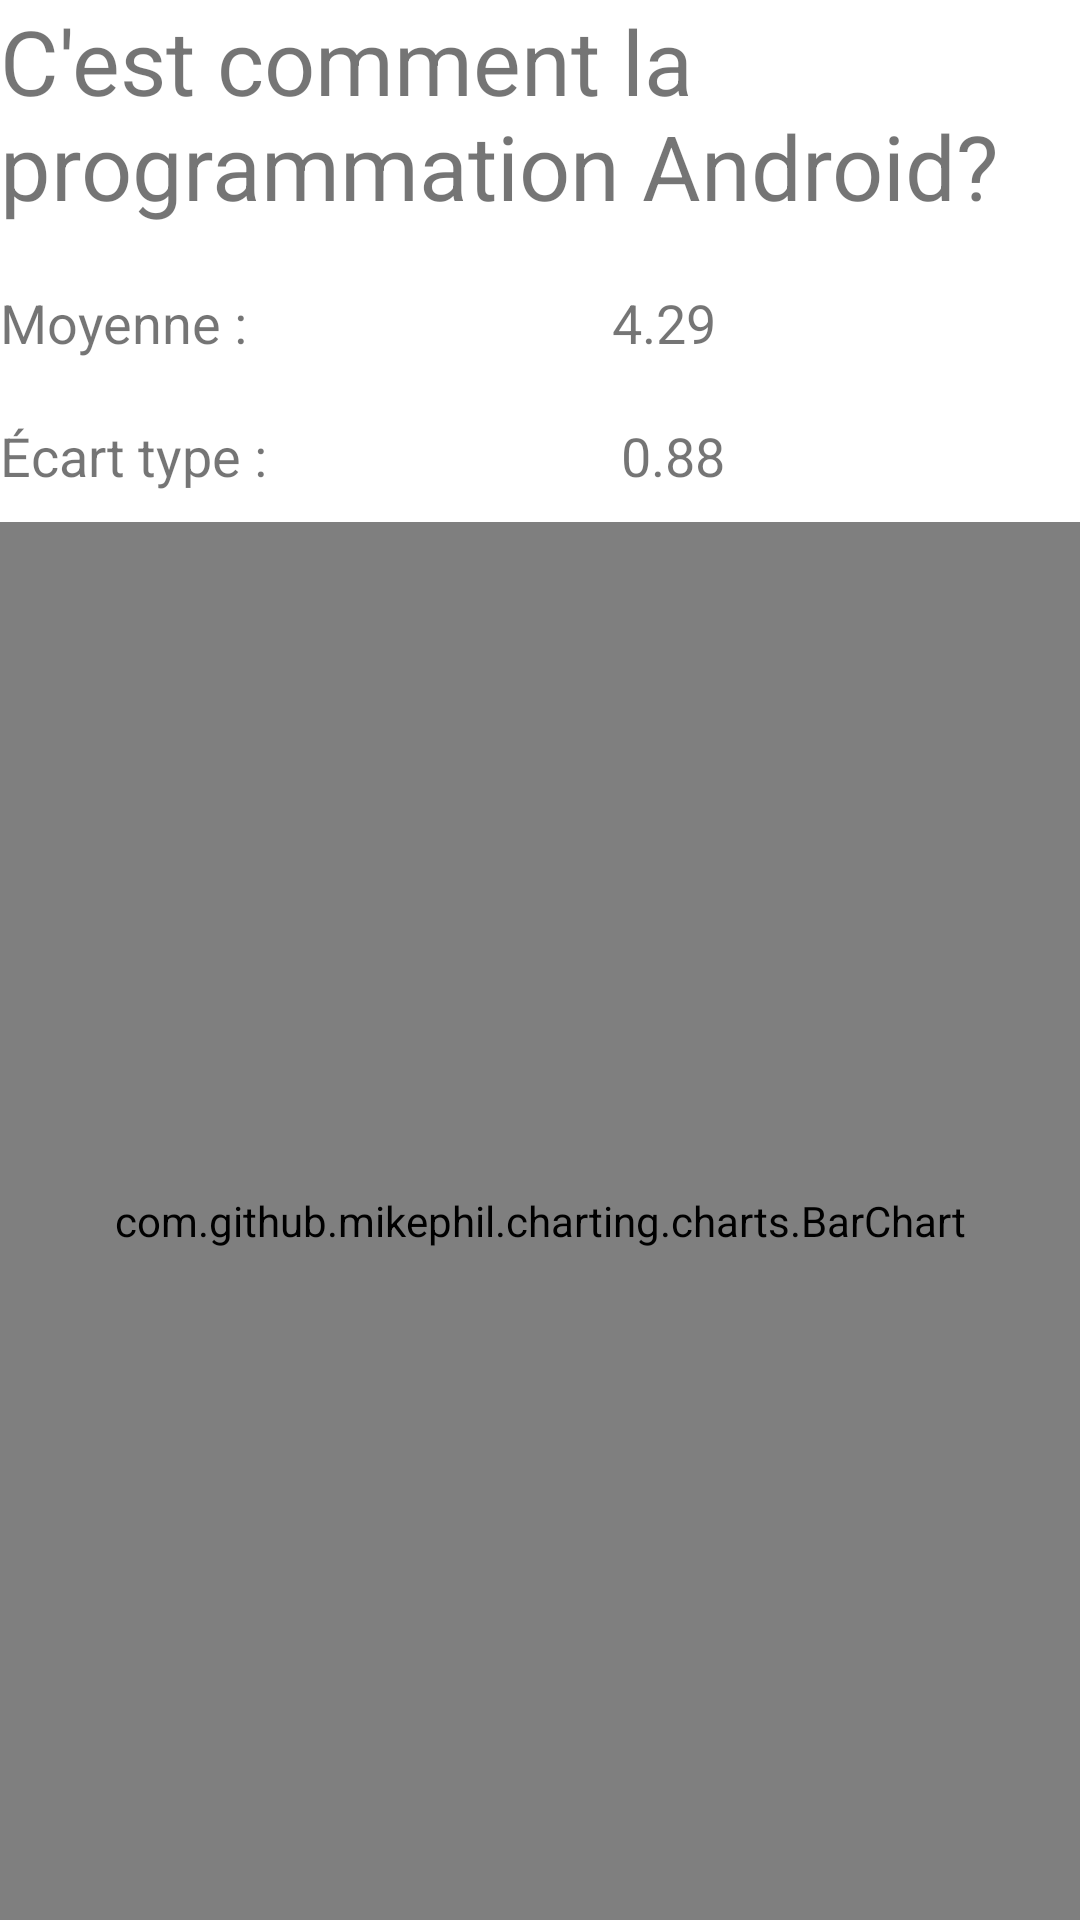

Reconstruct the res/layout file that produces this screen, plus the resources it refers to.
<!-- AndroidManifest.xml: application theme Theme.A214203N5VotoDroidLazcano -->
<!-- res/layout/activity_result.xml -->
<?xml version="1.0" encoding="utf-8"?>
<LinearLayout xmlns:android="http://schemas.android.com/apk/res/android"
    xmlns:app="http://schemas.android.com/apk/res-auto"
    xmlns:tools="http://schemas.android.com/tools"
    android:layout_width="match_parent"
    android:layout_height="match_parent"
    android:orientation="vertical"
    android:layout_margin="20dp"
    tools:context=".ResultActivity">

    <TextView
        android:layout_width="match_parent"
        android:layout_height="wrap_content"
        android:textSize="30dp"
        android:layout_marginBottom="10dp"
        android:text="C'est comment la programmation Android?"/>

    <LinearLayout xmlns:android="http://schemas.android.com/apk/res/android"
        android:orientation="horizontal"
        android:layout_width="match_parent"
        android:layout_height="wrap_content"
        android:layout_marginVertical="10dp">


        <TextView
            android:layout_width="wrap_content"
            android:layout_height="wrap_content"
            android:textSize="18dp"
            android:text="Moyenne :"/>

        <TextView
            android:layout_width="match_parent"
            android:layout_height="wrap_content"
            android:textSize="18dp"
            android:gravity="center_horizontal"
            android:text="4.29"/>

    </LinearLayout>

    <LinearLayout xmlns:android="http://schemas.android.com/apk/res/android"
        android:orientation="horizontal"
        android:layout_width="match_parent"
        android:layout_height="wrap_content"
        android:layout_marginVertical="10dp">


        <TextView
            android:layout_width="wrap_content"
            android:layout_height="wrap_content"
            android:textSize="18dp"
            android:text="Écart type :"/>

        <TextView
            android:layout_width="match_parent"
            android:layout_height="wrap_content"
            android:textSize="18dp"
            android:gravity="center_horizontal"
            android:text="0.88"/>

    </LinearLayout>

    <com.github.mikephil.charting.charts.BarChart
        android:id="@+id/chart"
        android:layout_width="fill_parent"
        android:layout_height="fill_parent"
        android:background="@android:color/white"
        />

</LinearLayout>
<!-- resources referenced by this layout -->
<resources>
  <style name="Theme.A214203N5VotoDroidLazcano" parent="Theme.MaterialComponents.DayNight.DarkActionBar">
          
          <item name="colorPrimary">@color/purple_500</item>
          <item name="colorPrimaryVariant">@color/purple_700</item>
          <item name="colorOnPrimary">@color/white</item>
          
          <item name="colorSecondary">@color/teal_200</item>
          <item name="colorSecondaryVariant">@color/teal_700</item>
          <item name="colorOnSecondary">@color/black</item>
          
          <item name="android:statusBarColor">?attr/colorPrimaryVariant</item>
          
      </style>
  <!-- not gathered from this repository: default colours our renderer supplied (Android Studio template values) -->
  <color name="purple_500">#FF6200EE</color>
  <color name="purple_700">#FF3700B3</color>
  <color name="teal_200">#FF03DAC5</color>
  <color name="teal_700">#FF018786</color>
  <color name="black">#FF000000</color>
  <color name="white">#FFFFFFFF</color>
</resources>
